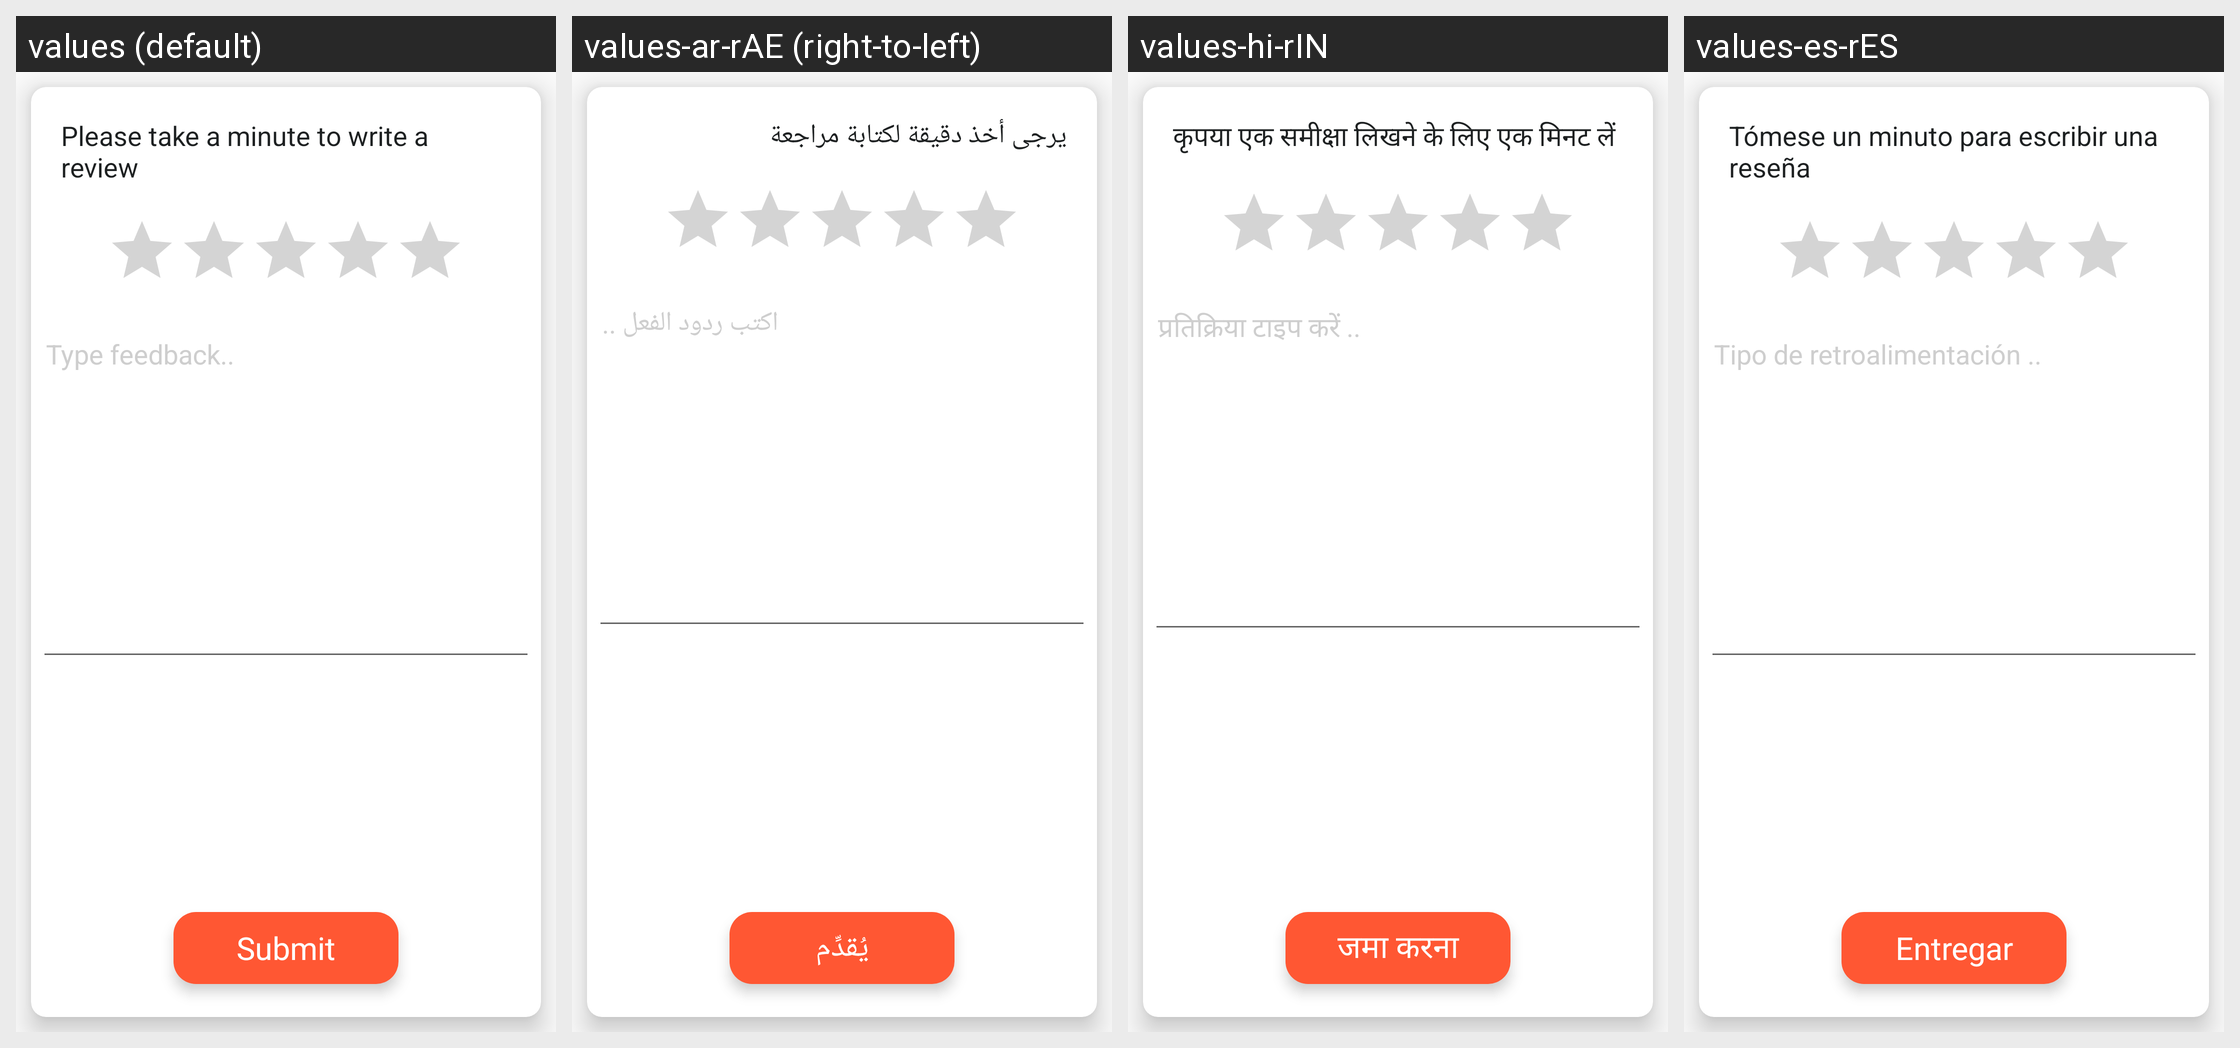

The same Android screen rendered under several of its app's locales, left to right. List the strings drawn on it with the default value and each locale's translation.
Android screen res/layout/activity_feed_back.xml rendered under 4 locales, left to right: values (default), values-ar-rAE (right-to-left), values-hi-rIN, values-es-rES. Device: Nexus 5 (rendered at 1080×1920; each locale shown at half size, 540×960, under a caption strip naming it); theme AppTheme.
Other locales in the repository, not shown: values-en-rUS.
Strings drawn on this screen, with the default value and each locale's value (text and hints the layout hard-codes, and strings that could not be matched under every locale, appear in the picture but are not listed):

please_take_a_minute_to_write_a_review
  values: Please take a minute to write a review
  values-ar-rAE: يرجى أخذ دقيقة لكتابة مراجعة
  values-hi-rIN: कृपया एक समीक्षा लिखने के लिए एक मिनट लें
  values-es-rES: Tómese un minuto para escribir una reseña

type_feedback
  values: Type feedback..
  values-ar-rAE: اكتب ردود الفعل ..
  values-hi-rIN: प्रतिक्रिया टाइप करें ..
  values-es-rES: Tipo de retroalimentación ..

submit
  values: Submit
  values-ar-rAE: يُقدِّم
  values-hi-rIN: जमा करना
  values-es-rES: Entregar
